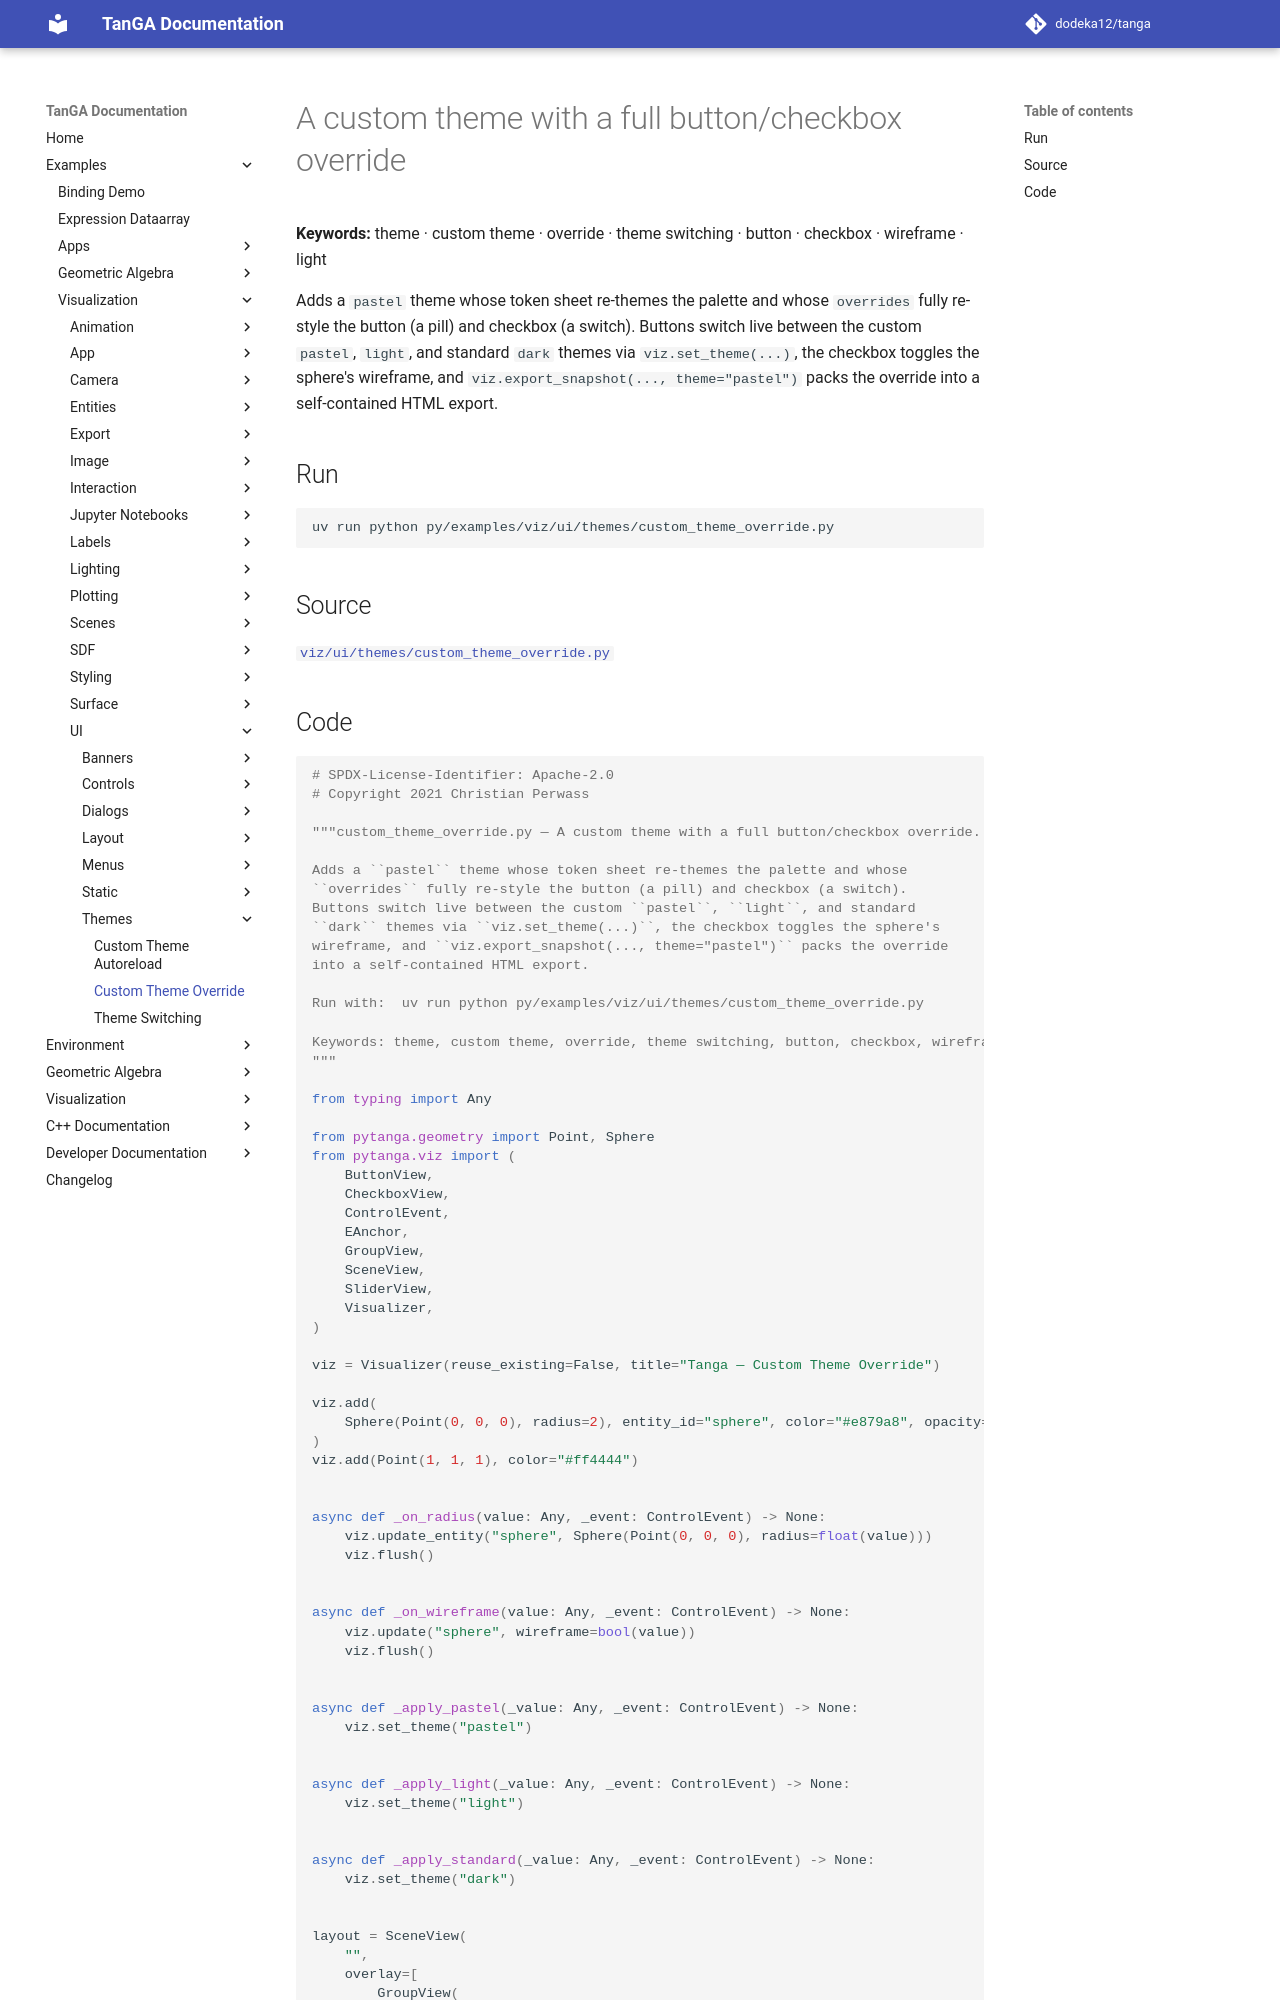

repository: dodeka12/tanga · page: v2.26.1/py/examples/viz/ui/themes/custom_theme_override/index.html · generator: mkdocs

# A custom theme with a full button/checkbox override

**Keywords:** theme · custom theme · tokens · spacing · typography · markdown · table

Adds a `pastel` theme whose token sheet re-themes the palette and whose
`overrides` fully re-style the button (a pill) and checkbox (a switch).
Buttons switch live between the custom `pastel`, `light`, and standard
`dark` themes via `viz.set_theme(...)`, the checkbox toggles the sphere's
wireframe, and `viz.export_snapshot(..., theme="pastel")` packs the override
into a self-contained HTML export.

The same panel also shows the group/markdown chrome tokens: its title uses a
per-instance `title_size`, a nested `tiny` `GroupView` holds a
`MarkdownView` with a per-instance `font_size`, a heading, a bullet list and
a small table (so the new table rules are visible).

## Run

```bash
uv run python py/examples/viz/ui/themes/custom_theme_override.py
```

## Source

[`viz/ui/themes/custom_theme_override.py`](https://github.com/dodeka12/tanga/blob/main/py/examples/viz/ui/themes/custom_theme_override.py)
